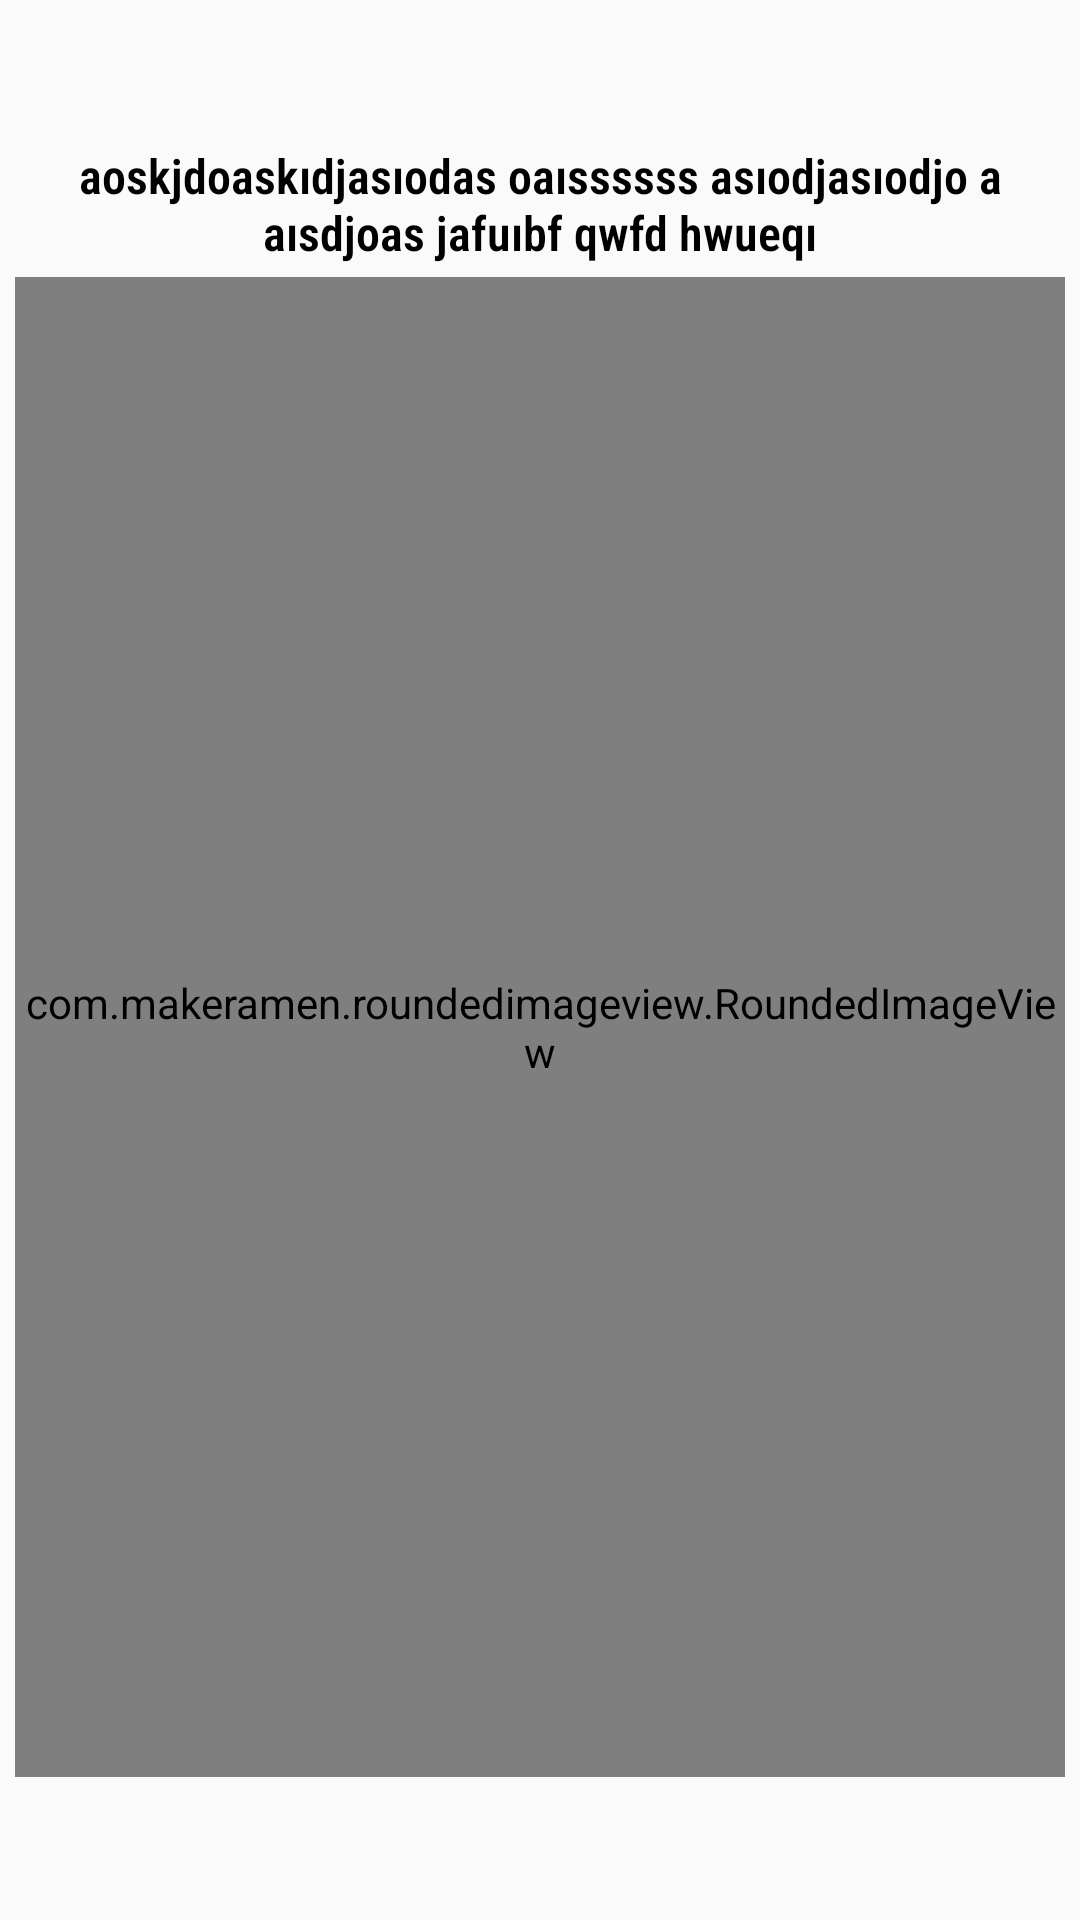

Android layout source for this screen:
<!-- AndroidManifest.xml: application theme AppTheme -->
<!-- res/layout/onboard_design.xml -->
<?xml version="1.0" encoding="utf-8"?>
<LinearLayout xmlns:android="http://schemas.android.com/apk/res/android"
    xmlns:app="http://schemas.android.com/apk/res-auto"
    xmlns:tools="http://schemas.android.com/tools"
    android:layout_width="match_parent"
    android:layout_height="match_parent"
    android:layout_gravity="center"
    android:gravity="center"
   android:padding="5dp"
    android:layout_marginEnd="25dp"
    android:layout_marginStart="25dp"
    android:layout_marginBottom="30dp"
    android:orientation="vertical">

    <TextView
        android:layout_marginBottom="4dp"
        android:id="@+id/onboardText"
        android:layout_width="match_parent"
        android:layout_height="wrap_content"
        android:layout_gravity="center"
        android:textSize="16sp"
        android:fontFamily="sans-serif-condensed-light"
        android:gravity="center"
        android:text="aoskjdoaskıdjasıodas oaıssssss asıodjasıodjo a aısdjoas jafuıbf qwfd hwueqı"
        android:textColor="@color/colorBlack"
        android:textStyle="bold" />

    <com.makeramen.roundedimageview.RoundedImageView
        android:id="@+id/onboard_image"
        android:layout_width="wrap_content"
        android:layout_height="500dp"
        android:layout_gravity="center"
        android:adjustViewBounds="true"
        app:riv_corner_radius="10dp"
        tools:ignore="MissingConstraints" />


</LinearLayout>
<!-- resources referenced by this layout -->
<resources>
  <color name="colorBlack">#000000</color>
  <style name="AppTheme" parent="Theme.AppCompat.Light.DarkActionBar">
          
          <item name="colorPrimary">@color/colorPrimary</item>
          <item name="colorPrimaryDark">@color/colorPrimaryDark</item>
          <item name="colorAccent">@color/colorAccent</item>
      </style>
  <color name="colorPrimary">#3D4678</color>
  <color name="colorPrimaryDark">#3700B3</color>
  <color name="colorAccent">#FFFFFF</color>
</resources>
